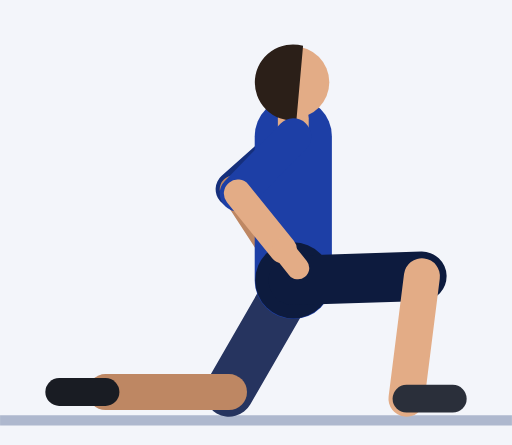
t = 0.00 s
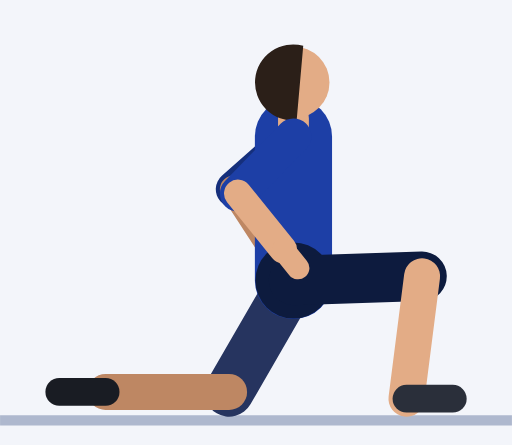
t = 0.30 s
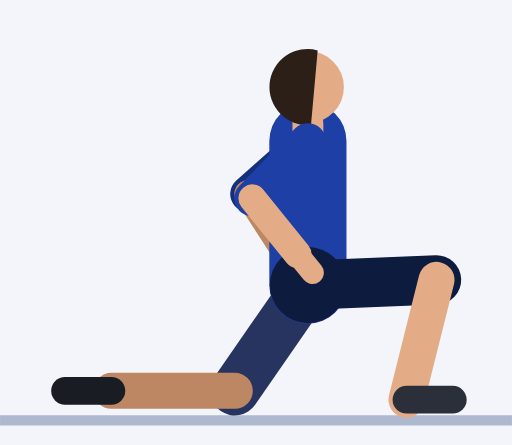
t = 0.61 s
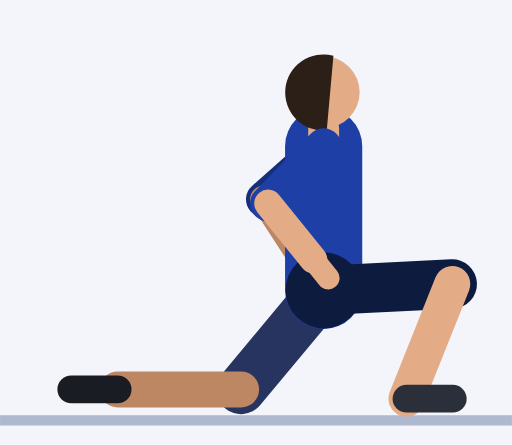
t = 0.91 s
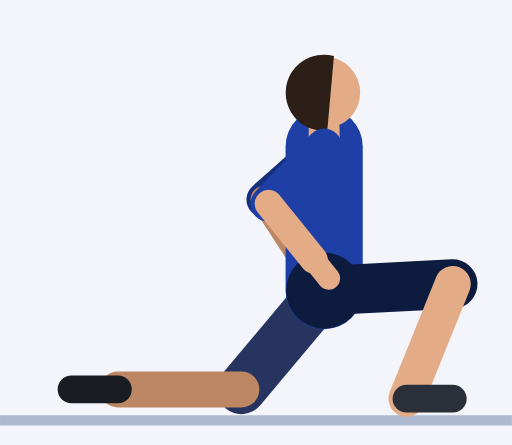
t = 1.21 s
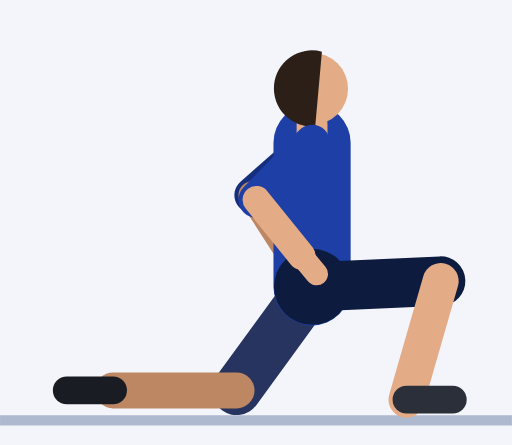
t = 1.52 s

The animated SVG that drew these frames (rendered in a browser with its animation timeline set to each time). Animation: 58 SMIL elements (animate=58); one cycle of 1.82 s, repeats indefinitely.

<svg xmlns="http://www.w3.org/2000/svg" viewBox="-57 -80.5 99.5 86.5"><rect x="-57" y="-80.5" width="99.5" height="86.5" fill="#F3F5FA"/><line x1="-57" y1="1.2" x2="42.5" y2="1.2" stroke="#AEB8CE" stroke-width="2"/><line x1="0" y1="-54" x2="-11.6" y2="-43.7" stroke="#152F7C" stroke-width="7" stroke-linecap="round"><animate attributeName="x1" dur="1.82s" repeatCount="indefinite" values="0;0;0;0;0;0.2;0.8;1.6;2.5;3.5;4.4;5.2;5.8;6;6;6;6;6;5.8;5.2;4.4;3.5;2.5;1.6;0.8;0.2"/><animate attributeName="y1" dur="1.82s" repeatCount="indefinite" values="-54;-54;-54;-54;-54;-53.9;-53.7;-53.5;-53.2;-52.8;-52.5;-52.3;-52.1;-52;-52;-52;-52;-52;-52.1;-52.3;-52.5;-52.8;-53.2;-53.5;-53.7;-53.9"/><animate attributeName="x2" dur="1.82s" repeatCount="indefinite" values="-11.6;-11.6;-11.6;-11.6;-11.6;-11.4;-10.9;-10.1;-9.1;-8.1;-7.2;-6.4;-5.8;-5.6;-5.6;-5.6;-5.6;-5.6;-5.8;-6.4;-7.2;-8.1;-9.1;-10.1;-10.9;-11.4"/><animate attributeName="y2" dur="1.82s" repeatCount="indefinite" values="-43.7;-43.7;-43.7;-43.7;-43.7;-43.7;-43.5;-43.2;-42.9;-42.6;-42.3;-42;-41.8;-41.7;-41.7;-41.7;-41.7;-41.7;-41.8;-42;-42.3;-42.6;-42.9;-43.2;-43.5;-43.7"/></line><line x1="-11.6" y1="-43.7" x2="-4" y2="-32" stroke="#BE8763" stroke-width="5.4" stroke-linecap="round"><animate attributeName="x1" dur="1.82s" repeatCount="indefinite" values="-11.6;-11.6;-11.6;-11.6;-11.6;-11.4;-10.9;-10.1;-9.1;-8.1;-7.2;-6.4;-5.8;-5.6;-5.6;-5.6;-5.6;-5.6;-5.8;-6.4;-7.2;-8.1;-9.1;-10.1;-10.9;-11.4"/><animate attributeName="y1" dur="1.82s" repeatCount="indefinite" values="-43.7;-43.7;-43.7;-43.7;-43.7;-43.7;-43.5;-43.2;-42.9;-42.6;-42.3;-42;-41.8;-41.7;-41.7;-41.7;-41.7;-41.7;-41.8;-42;-42.3;-42.6;-42.9;-43.2;-43.5;-43.7"/><animate attributeName="x2" dur="1.82s" repeatCount="indefinite" values="-4;-4;-4;-4;-4;-3.8;-3.2;-2.4;-1.5;-0.5;0.4;1.2;1.8;2;2;2;2;2;1.8;1.2;0.4;-0.5;-1.5;-2.4;-3.2;-3.8"/><animate attributeName="y2" dur="1.82s" repeatCount="indefinite" values="-32;-32;-32;-32;-32;-31.9;-31.7;-31.5;-31.2;-30.8;-30.5;-30.3;-30.1;-30;-30;-30;-30;-30;-30.1;-30.3;-30.5;-30.8;-31.2;-31.5;-31.7;-31.9"/></line><line x1="-4" y1="-32" x2="-1.5" y2="-28.1" stroke="#BE8763" stroke-width="4.4" stroke-linecap="round"><animate attributeName="x1" dur="1.82s" repeatCount="indefinite" values="-4;-4;-4;-4;-4;-3.8;-3.2;-2.4;-1.5;-0.5;0.4;1.2;1.8;2;2;2;2;2;1.8;1.2;0.4;-0.5;-1.5;-2.4;-3.2;-3.8"/><animate attributeName="y1" dur="1.82s" repeatCount="indefinite" values="-32;-32;-32;-32;-32;-31.9;-31.7;-31.5;-31.2;-30.8;-30.5;-30.3;-30.1;-30;-30;-30;-30;-30;-30.1;-30.3;-30.5;-30.8;-31.2;-31.5;-31.7;-31.9"/><animate attributeName="x2" dur="1.82s" repeatCount="indefinite" values="-1.5;-1.5;-1.5;-1.5;-1.5;-1.3;-0.7;0.1;1;2;2.9;3.7;4.3;4.5;4.5;4.5;4.5;4.5;4.3;3.7;2.9;2;1;0.1;-0.7;-1.3"/><animate attributeName="y2" dur="1.82s" repeatCount="indefinite" values="-28.1;-28.1;-28.1;-28.1;-28.1;-28.1;-27.9;-27.6;-27.3;-27;-26.7;-26.4;-26.2;-26.1;-26.1;-26.1;-26.1;-26.1;-26.2;-26.4;-26.7;-27;-27.3;-27.6;-27.9;-28.1"/></line><line x1="0" y1="-26" x2="-12.5" y2="-4.3" stroke="#26345F" stroke-width="9.6" stroke-linecap="round"><animate attributeName="x1" dur="1.82s" repeatCount="indefinite" values="0;0;0;0;0;0.2;0.8;1.6;2.5;3.5;4.4;5.2;5.8;6;6;6;6;6;5.8;5.2;4.4;3.5;2.5;1.6;0.8;0.2"/><animate attributeName="y1" dur="1.82s" repeatCount="indefinite" values="-26;-26;-26;-26;-26;-25.9;-25.7;-25.5;-25.2;-24.8;-24.5;-24.3;-24.1;-24;-24;-24;-24;-24;-24.1;-24.3;-24.5;-24.8;-25.2;-25.5;-25.7;-25.9"/><animate attributeName="x2" dur="1.82s" repeatCount="indefinite" values="-12.5;-12.5;-12.5;-12.5;-12.5;-12.4;-12.2;-11.9;-11.5;-11.1;-10.7;-10.4;-10.2;-10.1;-10.1;-10.1;-10.1;-10.1;-10.2;-10.4;-10.7;-11.1;-11.5;-11.9;-12.2;-12.4"/><animate attributeName="y2" dur="1.82s" repeatCount="indefinite" values="-4.3;-4.3;-4.3;-4.3;-4.3;-4.4;-4.4;-4.4;-4.5;-4.6;-4.7;-4.8;-4.8;-4.8;-4.8;-4.8;-4.8;-4.8;-4.8;-4.8;-4.7;-4.6;-4.5;-4.4;-4.4;-4.4"/></line><line x1="-12.5" y1="-4.3" x2="-36.5" y2="-4.3" stroke="#BE8763" stroke-width="7" stroke-linecap="round"><animate attributeName="x1" dur="1.82s" repeatCount="indefinite" values="-12.5;-12.5;-12.5;-12.5;-12.5;-12.4;-12.2;-11.9;-11.5;-11.1;-10.7;-10.4;-10.2;-10.1;-10.1;-10.1;-10.1;-10.1;-10.2;-10.4;-10.7;-11.1;-11.5;-11.9;-12.2;-12.4"/><animate attributeName="y1" dur="1.82s" repeatCount="indefinite" values="-4.3;-4.3;-4.3;-4.3;-4.3;-4.4;-4.4;-4.4;-4.5;-4.6;-4.7;-4.8;-4.8;-4.8;-4.8;-4.8;-4.8;-4.8;-4.8;-4.8;-4.7;-4.6;-4.5;-4.4;-4.4;-4.4"/><animate attributeName="x2" dur="1.82s" repeatCount="indefinite" values="-36.5;-36.5;-36.5;-36.5;-36.5;-36.4;-36.2;-35.9;-35.5;-35.1;-34.7;-34.4;-34.2;-34.1;-34.1;-34.1;-34.1;-34.1;-34.2;-34.4;-34.7;-35.1;-35.5;-35.9;-36.2;-36.4"/><animate attributeName="y2" dur="1.82s" repeatCount="indefinite" values="-4.3;-4.3;-4.3;-4.3;-4.3;-4.4;-4.4;-4.4;-4.5;-4.6;-4.7;-4.8;-4.8;-4.8;-4.8;-4.8;-4.8;-4.8;-4.8;-4.8;-4.7;-4.6;-4.5;-4.4;-4.4;-4.4"/></line><line x1="-36.5" y1="-4.3" x2="-45.5" y2="-4.3" stroke="#191C23" stroke-width="5.4" stroke-linecap="round"><animate attributeName="x1" dur="1.82s" repeatCount="indefinite" values="-36.5;-36.5;-36.5;-36.5;-36.5;-36.4;-36.2;-35.9;-35.5;-35.1;-34.7;-34.4;-34.2;-34.1;-34.1;-34.1;-34.1;-34.1;-34.2;-34.4;-34.7;-35.1;-35.5;-35.9;-36.2;-36.4"/><animate attributeName="y1" dur="1.82s" repeatCount="indefinite" values="-4.3;-4.3;-4.3;-4.3;-4.3;-4.4;-4.4;-4.4;-4.5;-4.6;-4.7;-4.8;-4.8;-4.8;-4.8;-4.8;-4.8;-4.8;-4.8;-4.8;-4.7;-4.6;-4.5;-4.4;-4.4;-4.4"/><animate attributeName="x2" dur="1.82s" repeatCount="indefinite" values="-45.5;-45.5;-45.5;-45.5;-45.5;-45.4;-45.2;-44.9;-44.5;-44.1;-43.7;-43.4;-43.2;-43.1;-43.1;-43.1;-43.1;-43.1;-43.2;-43.4;-43.7;-44.1;-44.5;-44.9;-45.2;-45.4"/><animate attributeName="y2" dur="1.82s" repeatCount="indefinite" values="-4.3;-4.3;-4.3;-4.3;-4.3;-4.4;-4.4;-4.4;-4.5;-4.6;-4.7;-4.8;-4.8;-4.8;-4.8;-4.8;-4.8;-4.8;-4.8;-4.8;-4.7;-4.6;-4.5;-4.4;-4.4;-4.4"/></line><line x1="0" y1="-26" x2="0" y2="-54" stroke="#1D3FA6" stroke-width="15" stroke-linecap="round"><animate attributeName="x1" dur="1.82s" repeatCount="indefinite" values="0;0;0;0;0;0.2;0.8;1.6;2.5;3.5;4.4;5.2;5.8;6;6;6;6;6;5.8;5.2;4.4;3.5;2.5;1.6;0.8;0.2"/><animate attributeName="y1" dur="1.82s" repeatCount="indefinite" values="-26;-26;-26;-26;-26;-25.9;-25.7;-25.5;-25.2;-24.8;-24.5;-24.3;-24.1;-24;-24;-24;-24;-24;-24.1;-24.3;-24.5;-24.8;-25.2;-25.5;-25.7;-25.9"/><animate attributeName="x2" dur="1.82s" repeatCount="indefinite" values="0;0;0;0;0;0.2;0.8;1.6;2.5;3.5;4.4;5.2;5.8;6;6;6;6;6;5.8;5.2;4.4;3.5;2.5;1.6;0.8;0.2"/><animate attributeName="y2" dur="1.82s" repeatCount="indefinite" values="-54;-54;-54;-54;-54;-53.9;-53.7;-53.5;-53.2;-52.8;-52.5;-52.3;-52.1;-52;-52;-52;-52;-52;-52.1;-52.3;-52.5;-52.8;-53.2;-53.5;-53.7;-53.9"/></line><circle cx="0" cy="-26" r="7.4" fill="#0D1B3E"><animate attributeName="cx" dur="1.82s" repeatCount="indefinite" values="0;0;0;0;0;0.2;0.8;1.6;2.5;3.5;4.4;5.2;5.8;6;6;6;6;6;5.8;5.2;4.4;3.5;2.5;1.6;0.8;0.2"/><animate attributeName="cy" dur="1.82s" repeatCount="indefinite" values="-26;-26;-26;-26;-26;-25.9;-25.7;-25.5;-25.2;-24.8;-24.5;-24.3;-24.1;-24;-24;-24;-24;-24;-24.1;-24.3;-24.5;-24.8;-25.2;-25.5;-25.7;-25.9"/></circle><line x1="0" y1="-54" x2="0" y2="-57.5" stroke="#E3AC86" stroke-width="6" stroke-linecap="round"><animate attributeName="x1" dur="1.82s" repeatCount="indefinite" values="0;0;0;0;0;0.2;0.8;1.6;2.5;3.5;4.4;5.2;5.8;6;6;6;6;6;5.8;5.2;4.4;3.5;2.5;1.6;0.8;0.2"/><animate attributeName="y1" dur="1.82s" repeatCount="indefinite" values="-54;-54;-54;-54;-54;-53.9;-53.7;-53.5;-53.2;-52.8;-52.5;-52.3;-52.1;-52;-52;-52;-52;-52;-52.1;-52.3;-52.5;-52.8;-53.2;-53.5;-53.7;-53.9"/><animate attributeName="x2" dur="1.82s" repeatCount="indefinite" values="0;0;0;0;0;0.2;0.8;1.6;2.5;3.5;4.4;5.2;5.8;6;6;6;6;6;5.8;5.2;4.4;3.5;2.5;1.6;0.8;0.2"/><animate attributeName="y2" dur="1.82s" repeatCount="indefinite" values="-57.5;-57.5;-57.5;-57.5;-57.5;-57.4;-57.2;-57;-56.7;-56.3;-56;-55.8;-55.6;-55.5;-55.5;-55.5;-55.5;-55.5;-55.6;-55.8;-56;-56.3;-56.7;-57;-57.2;-57.4"/></line><circle cx="0" cy="-64.5" r="7" fill="#E3AC86"><animate attributeName="cx" dur="1.82s" repeatCount="indefinite" values="0;0;0;0;0;0.2;0.8;1.6;2.5;3.5;4.4;5.2;5.8;6;6;6;6;6;5.8;5.2;4.4;3.5;2.5;1.6;0.8;0.2"/><animate attributeName="cy" dur="1.82s" repeatCount="indefinite" values="-64.5;-64.5;-64.5;-64.5;-64.5;-64.4;-64.2;-64;-63.7;-63.3;-63;-62.8;-62.6;-62.5;-62.5;-62.5;-62.5;-62.5;-62.6;-62.8;-63;-63.3;-63.7;-64;-64.2;-64.4"/></circle><path d="M1.9 -71.6 A7.4 7.4 0 1 0 0.6 -57.1 Z" fill="#2B1F18"><animate attributeName="d" dur="1.82s" repeatCount="indefinite" values="M1.9 -71.6 A7.4 7.4 0 1 0 0.6 -57.1 Z;M1.9 -71.6 A7.4 7.4 0 1 0 0.6 -57.1 Z;M1.9 -71.6 A7.4 7.4 0 1 0 0.6 -57.1 Z;M1.9 -71.6 A7.4 7.4 0 1 0 0.6 -57.1 Z;M1.9 -71.6 A7.4 7.4 0 1 0 0.6 -57.1 Z;M2.1 -71.6 A7.4 7.4 0 1 0 0.9 -57.1 Z;M2.7 -71.4 A7.4 7.4 0 1 0 1.4 -56.9 Z;M3.5 -71.1 A7.4 7.4 0 1 0 2.2 -56.6 Z;M4.4 -70.8 A7.4 7.4 0 1 0 3.1 -56.3 Z;M5.4 -70.5 A7.4 7.4 0 1 0 4.1 -56 Z;M6.4 -70.2 A7.4 7.4 0 1 0 5.1 -55.6 Z;M7.2 -69.9 A7.4 7.4 0 1 0 5.9 -55.4 Z;M7.7 -69.7 A7.4 7.4 0 1 0 6.4 -55.2 Z;M7.9 -69.6 A7.4 7.4 0 1 0 6.6 -55.1 Z;M7.9 -69.6 A7.4 7.4 0 1 0 6.6 -55.1 Z;M7.9 -69.6 A7.4 7.4 0 1 0 6.6 -55.1 Z;M7.9 -69.6 A7.4 7.4 0 1 0 6.6 -55.1 Z;M7.9 -69.6 A7.4 7.4 0 1 0 6.6 -55.1 Z;M7.7 -69.7 A7.4 7.4 0 1 0 6.4 -55.2 Z;M7.2 -69.9 A7.4 7.4 0 1 0 5.9 -55.4 Z;M6.4 -70.2 A7.4 7.4 0 1 0 5.1 -55.6 Z;M5.4 -70.5 A7.4 7.4 0 1 0 4.1 -56 Z;M4.4 -70.8 A7.4 7.4 0 1 0 3.1 -56.3 Z;M3.5 -71.1 A7.4 7.4 0 1 0 2.2 -56.6 Z;M2.7 -71.4 A7.4 7.4 0 1 0 1.4 -56.9 Z;M2.1 -71.6 A7.4 7.4 0 1 0 0.9 -57.1 Z"/></path><line x1="0" y1="-26" x2="25" y2="-26.8" stroke="#0D1B3E" stroke-width="9.6" stroke-linecap="round"><animate attributeName="x1" dur="1.82s" repeatCount="indefinite" values="0;0;0;0;0;0.2;0.8;1.6;2.5;3.5;4.4;5.2;5.8;6;6;6;6;6;5.8;5.2;4.4;3.5;2.5;1.6;0.8;0.2"/><animate attributeName="y1" dur="1.82s" repeatCount="indefinite" values="-26;-26;-26;-26;-26;-25.9;-25.7;-25.5;-25.2;-24.8;-24.5;-24.3;-24.1;-24;-24;-24;-24;-24;-24.1;-24.3;-24.5;-24.8;-25.2;-25.5;-25.7;-25.9"/><animate attributeName="x2" dur="1.82s" repeatCount="indefinite" values="25;25;25;25;25;25.2;25.7;26.5;27.5;28.5;29.4;30.2;30.8;31;31;31;31;31;30.8;30.2;29.4;28.5;27.5;26.5;25.7;25.2"/><animate attributeName="y2" dur="1.82s" repeatCount="indefinite" values="-26.8;-26.8;-26.8;-26.8;-26.8;-26.8;-26.6;-26.4;-26.2;-25.9;-25.7;-25.5;-25.3;-25.3;-25.3;-25.3;-25.3;-25.3;-25.3;-25.5;-25.7;-25.9;-26.2;-26.4;-26.6;-26.8"/></line><line x1="25" y1="-26.8" x2="22" y2="-3" stroke="#E3AC86" stroke-width="7" stroke-linecap="round"><animate attributeName="x1" dur="1.82s" repeatCount="indefinite" values="25;25;25;25;25;25.2;25.7;26.5;27.5;28.5;29.4;30.2;30.8;31;31;31;31;31;30.8;30.2;29.4;28.5;27.5;26.5;25.7;25.2"/><animate attributeName="y1" dur="1.82s" repeatCount="indefinite" values="-26.8;-26.8;-26.8;-26.8;-26.8;-26.8;-26.6;-26.4;-26.2;-25.9;-25.7;-25.5;-25.3;-25.3;-25.3;-25.3;-25.3;-25.3;-25.3;-25.5;-25.7;-25.9;-26.2;-26.4;-26.6;-26.8"/><animate attributeName="y2" dur="1.82s" repeatCount="indefinite" values="-3;-3;-3;-3;-3;-3;-2.9;-2.9;-2.8;-2.8;-2.9;-2.9;-3;-3;-3;-3;-3;-3;-3;-2.9;-2.9;-2.8;-2.8;-2.9;-2.9;-3"/></line><line x1="22" y1="-3" x2="31" y2="-3" stroke="#2A2F3A" stroke-width="5.4" stroke-linecap="round"><animate attributeName="y1" dur="1.82s" repeatCount="indefinite" values="-3;-3;-3;-3;-3;-3;-2.9;-2.9;-2.8;-2.8;-2.9;-2.9;-3;-3;-3;-3;-3;-3;-3;-2.9;-2.9;-2.8;-2.8;-2.9;-2.9;-3"/><animate attributeName="y2" dur="1.82s" repeatCount="indefinite" values="-3;-3;-3;-3;-3;-3;-2.9;-2.9;-2.8;-2.8;-2.9;-2.9;-3;-3;-3;-3;-3;-3;-3;-2.9;-2.9;-2.8;-2.8;-2.9;-2.9;-3"/></line><line x1="0" y1="-54" x2="-10.8" y2="-42.9" stroke="#1D3FA6" stroke-width="7" stroke-linecap="round"><animate attributeName="x1" dur="1.82s" repeatCount="indefinite" values="0;0;0;0;0;0.2;0.8;1.6;2.5;3.5;4.4;5.2;5.8;6;6;6;6;6;5.8;5.2;4.4;3.5;2.5;1.6;0.8;0.2"/><animate attributeName="y1" dur="1.82s" repeatCount="indefinite" values="-54;-54;-54;-54;-54;-53.9;-53.7;-53.5;-53.2;-52.8;-52.5;-52.3;-52.1;-52;-52;-52;-52;-52;-52.1;-52.3;-52.5;-52.8;-53.2;-53.5;-53.7;-53.9"/><animate attributeName="x2" dur="1.82s" repeatCount="indefinite" values="-10.8;-10.8;-10.8;-10.8;-10.8;-10.6;-10;-9.2;-8.3;-7.3;-6.4;-5.6;-5;-4.8;-4.8;-4.8;-4.8;-4.8;-5;-5.6;-6.4;-7.3;-8.3;-9.2;-10;-10.6"/><animate attributeName="y2" dur="1.82s" repeatCount="indefinite" values="-42.9;-42.9;-42.9;-42.9;-42.9;-42.8;-42.6;-42.4;-42.1;-41.7;-41.4;-41.1;-41;-40.9;-40.9;-40.9;-40.9;-40.9;-41;-41.1;-41.4;-41.7;-42.1;-42.4;-42.6;-42.8"/></line><line x1="-10.8" y1="-42.9" x2="-2" y2="-32" stroke="#E3AC86" stroke-width="5.4" stroke-linecap="round"><animate attributeName="x1" dur="1.82s" repeatCount="indefinite" values="-10.8;-10.8;-10.8;-10.8;-10.8;-10.6;-10;-9.2;-8.3;-7.3;-6.4;-5.6;-5;-4.8;-4.8;-4.8;-4.8;-4.8;-5;-5.6;-6.4;-7.3;-8.3;-9.2;-10;-10.6"/><animate attributeName="y1" dur="1.82s" repeatCount="indefinite" values="-42.9;-42.9;-42.9;-42.9;-42.9;-42.8;-42.6;-42.4;-42.1;-41.7;-41.4;-41.1;-41;-40.9;-40.9;-40.9;-40.9;-40.9;-41;-41.1;-41.4;-41.7;-42.1;-42.4;-42.6;-42.8"/><animate attributeName="x2" dur="1.82s" repeatCount="indefinite" values="-2;-2;-2;-2;-2;-1.8;-1.2;-0.4;0.5;1.5;2.4;3.2;3.8;4;4;4;4;4;3.8;3.2;2.4;1.5;0.5;-0.4;-1.2;-1.8"/><animate attributeName="y2" dur="1.82s" repeatCount="indefinite" values="-32;-32;-32;-32;-32;-31.9;-31.7;-31.5;-31.2;-30.8;-30.5;-30.3;-30.1;-30;-30;-30;-30;-30;-30.1;-30.3;-30.5;-30.8;-31.2;-31.5;-31.7;-31.9"/></line><line x1="-2" y1="-32" x2="0.9" y2="-28.4" stroke="#E3AC86" stroke-width="4.4" stroke-linecap="round"><animate attributeName="x1" dur="1.82s" repeatCount="indefinite" values="-2;-2;-2;-2;-2;-1.8;-1.2;-0.4;0.5;1.5;2.4;3.2;3.8;4;4;4;4;4;3.8;3.2;2.4;1.5;0.5;-0.4;-1.2;-1.8"/><animate attributeName="y1" dur="1.82s" repeatCount="indefinite" values="-32;-32;-32;-32;-32;-31.9;-31.7;-31.5;-31.2;-30.8;-30.5;-30.3;-30.1;-30;-30;-30;-30;-30;-30.1;-30.3;-30.5;-30.8;-31.2;-31.5;-31.7;-31.9"/><animate attributeName="x2" dur="1.82s" repeatCount="indefinite" values="0.9;0.9;0.9;0.9;0.9;1.1;1.6;2.4;3.4;4.4;5.3;6.1;6.7;6.9;6.9;6.9;6.9;6.9;6.7;6.1;5.3;4.4;3.4;2.4;1.6;1.1"/><animate attributeName="y2" dur="1.82s" repeatCount="indefinite" values="-28.4;-28.4;-28.4;-28.4;-28.4;-28.4;-28.2;-27.9;-27.6;-27.3;-26.9;-26.7;-26.5;-26.4;-26.4;-26.4;-26.4;-26.4;-26.5;-26.7;-26.9;-27.3;-27.6;-27.9;-28.2;-28.4"/></line></svg>
